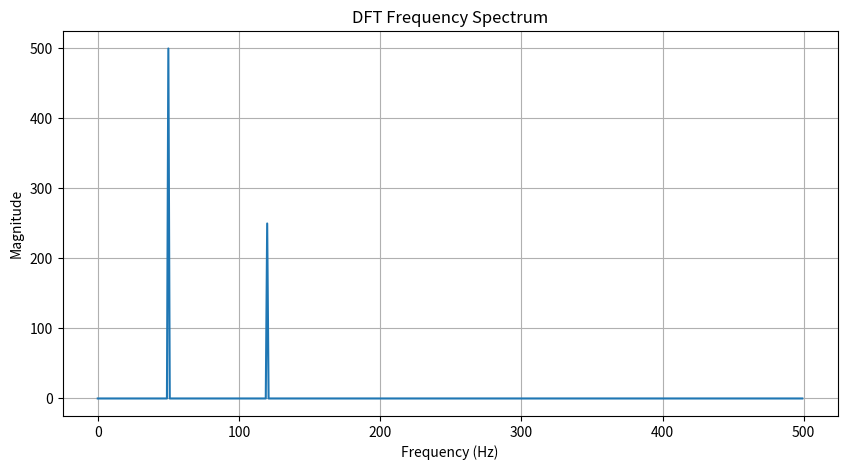

Python code for this plot:
import numpy as np
import matplotlib.pyplot as plt

def DFT(x):
    """Compute the Discrete Fourier Transform (DFT) of a 1D signal."""
    N = len(x)
    k = np.arange(N).reshape((N, 1))  # Column vector
    n = np.arange(N)  # Row vector
    exp_term = np.exp(-2j * np.pi * k * n / N)
    return np.dot(exp_term, x)  # Matrix multiplication for efficiency

# Sampling parameters
Fs = 1000  
t = np.linspace(0, 1, Fs, endpoint=False)  

# Generate a signal with 50 Hz and 120 Hz sine waves
signal = np.sin(2 * np.pi * 50 * t) + 0.5 * np.sin(2 * np.pi * 120 * t)

# Compute DFT and frequency bins
dft_output = DFT(signal)
freqs = np.fft.fftfreq(len(dft_output), 1 / Fs)

# Plot single-sided magnitude spectrum
plt.figure(figsize=(10, 5))
plt.plot(freqs[:Fs//2], np.abs(dft_output[:Fs//2]))  
plt.title("DFT Frequency Spectrum")
plt.xlabel("Frequency (Hz)")
plt.ylabel("Magnitude")
plt.grid()
plt.show()
